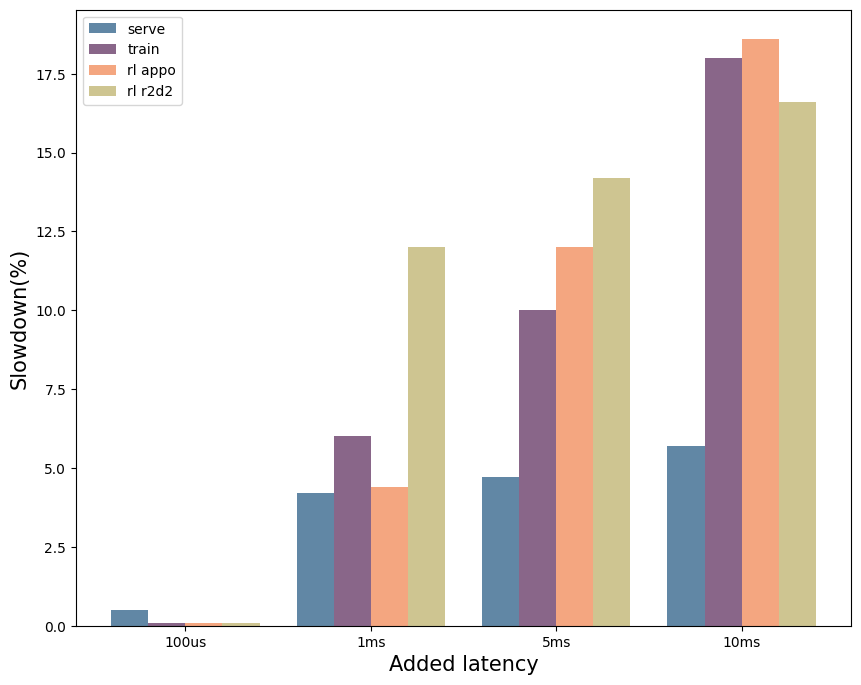

The file beside this chart, header and first rows:
, latency, Train, Serve, Rllib_appo, Rllib_r2d2, 
, 100, 0.1, 0.5, 0.1, 0.1
, 1000, 6.0, 4.2, 4.4, 12.0
, 5000, 10.0, 4.7, 12, 14.2
, 10000, 18.0, 5.7, 18.6, 16.6
